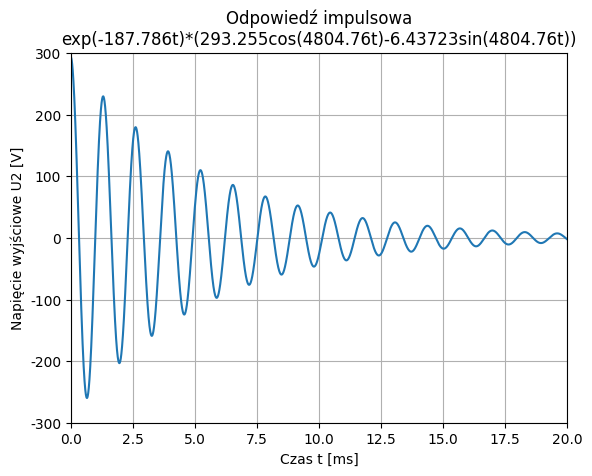
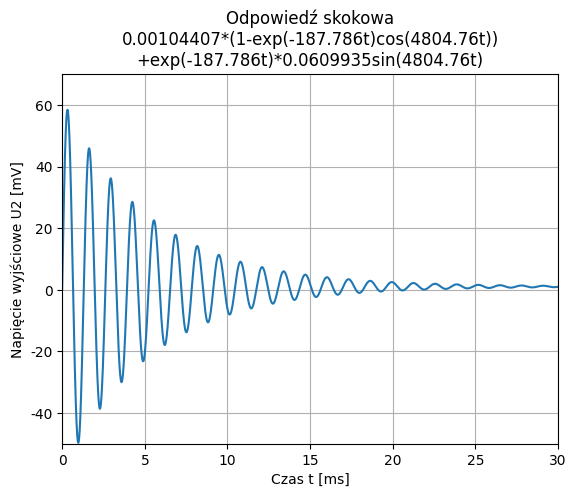
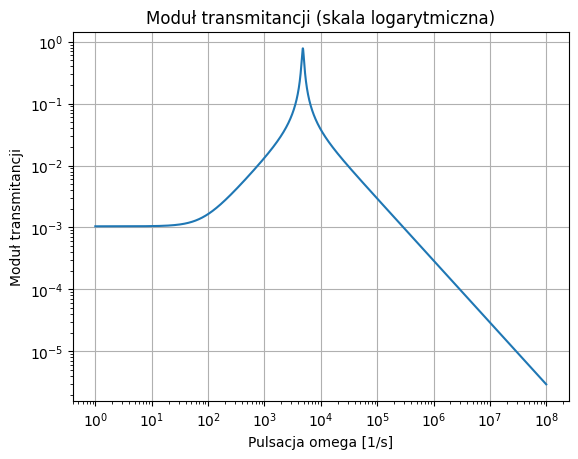

Reproduce these figures in Python, in order.
import numpy as np
import pylab as plt
from matplotlib import rc
rc('font', family='Consolas')

t1=np.linspace(0,0.2, 1000000)
odpowiedzimpulsowa=np.exp(-187.786*t1)*(293.255*np.cos(4804.76*t1)-6.43723*np.sin(4804.76*t1))
plt.title(u"Odpowiedź impulsowa\nexp(-187.786t)*(293.255cos(4804.76t)-6.43723sin(4804.76t))")
xscale=1./1000
yscale=1.
plt.plot(t1/xscale, odpowiedzimpulsowa/yscale)
plt.xlabel(u"Czas t [ms]")
plt.ylabel(u"Napięcie wyjściowe U2 [V]")
plt.xlim(0/xscale, 0.02/xscale)
plt.ylim(-300/yscale, 300/yscale)
plt.grid()
plt.savefig("impuls.png", bbox_inches='tight')
plt.show()
plt.clf()

t2=np.linspace(0,0.03, 1000000)
odpowiedzskokowa=0.00104407*(1-np.exp(-187.786*t2)*np.cos(4804.76*t2))+np.exp(-187.786*t2)*0.0609935*np.sin(4804.76*t2)
plt.title(u"Odpowiedź skokowa\n0.00104407*(1-exp(-187.786t)cos(4804.76t))\n+exp(-187.786t)*0.0609935sin(4804.76t)")
xscale=1./1000
yscale=1./1000
plt.plot(t2/xscale, odpowiedzskokowa/yscale)
plt.xlabel(u"Czas t [ms]")
plt.ylabel(u"Napięcie wyjściowe U2 [mV]")
plt.xlim(0/xscale, 0.03/xscale)
plt.ylim(-0.05/yscale, 0.07/yscale)
plt.grid()
plt.savefig("skok.png", bbox_inches='tight')
plt.show()
plt.clf()

omega=np.logspace(0,8,100000)
transmittance=np.abs((-24139.9 - 293.255j*omega)/(-2.3121*10**7 - (0. + 375.572j)*omega + omega*omega))
plt.title(u"Moduł transmitancji (skala logarytmiczna)")
##xscale=1./1000
##yscale=1./1000
plt.xscale("log")
plt.yscale("log")
plt.plot(omega, transmittance)
plt.xlabel(u"Pulsacja omega [1/s]")
plt.ylabel(u"Moduł transmitancji")
##plt.xlim(0/xscale, 0.1/xscale)
##plt.ylim(0/yscale, 0.001/yscale)
plt.grid()
plt.savefig("freq.png", bbox_inches='tight')
plt.show()
plt.clf()
